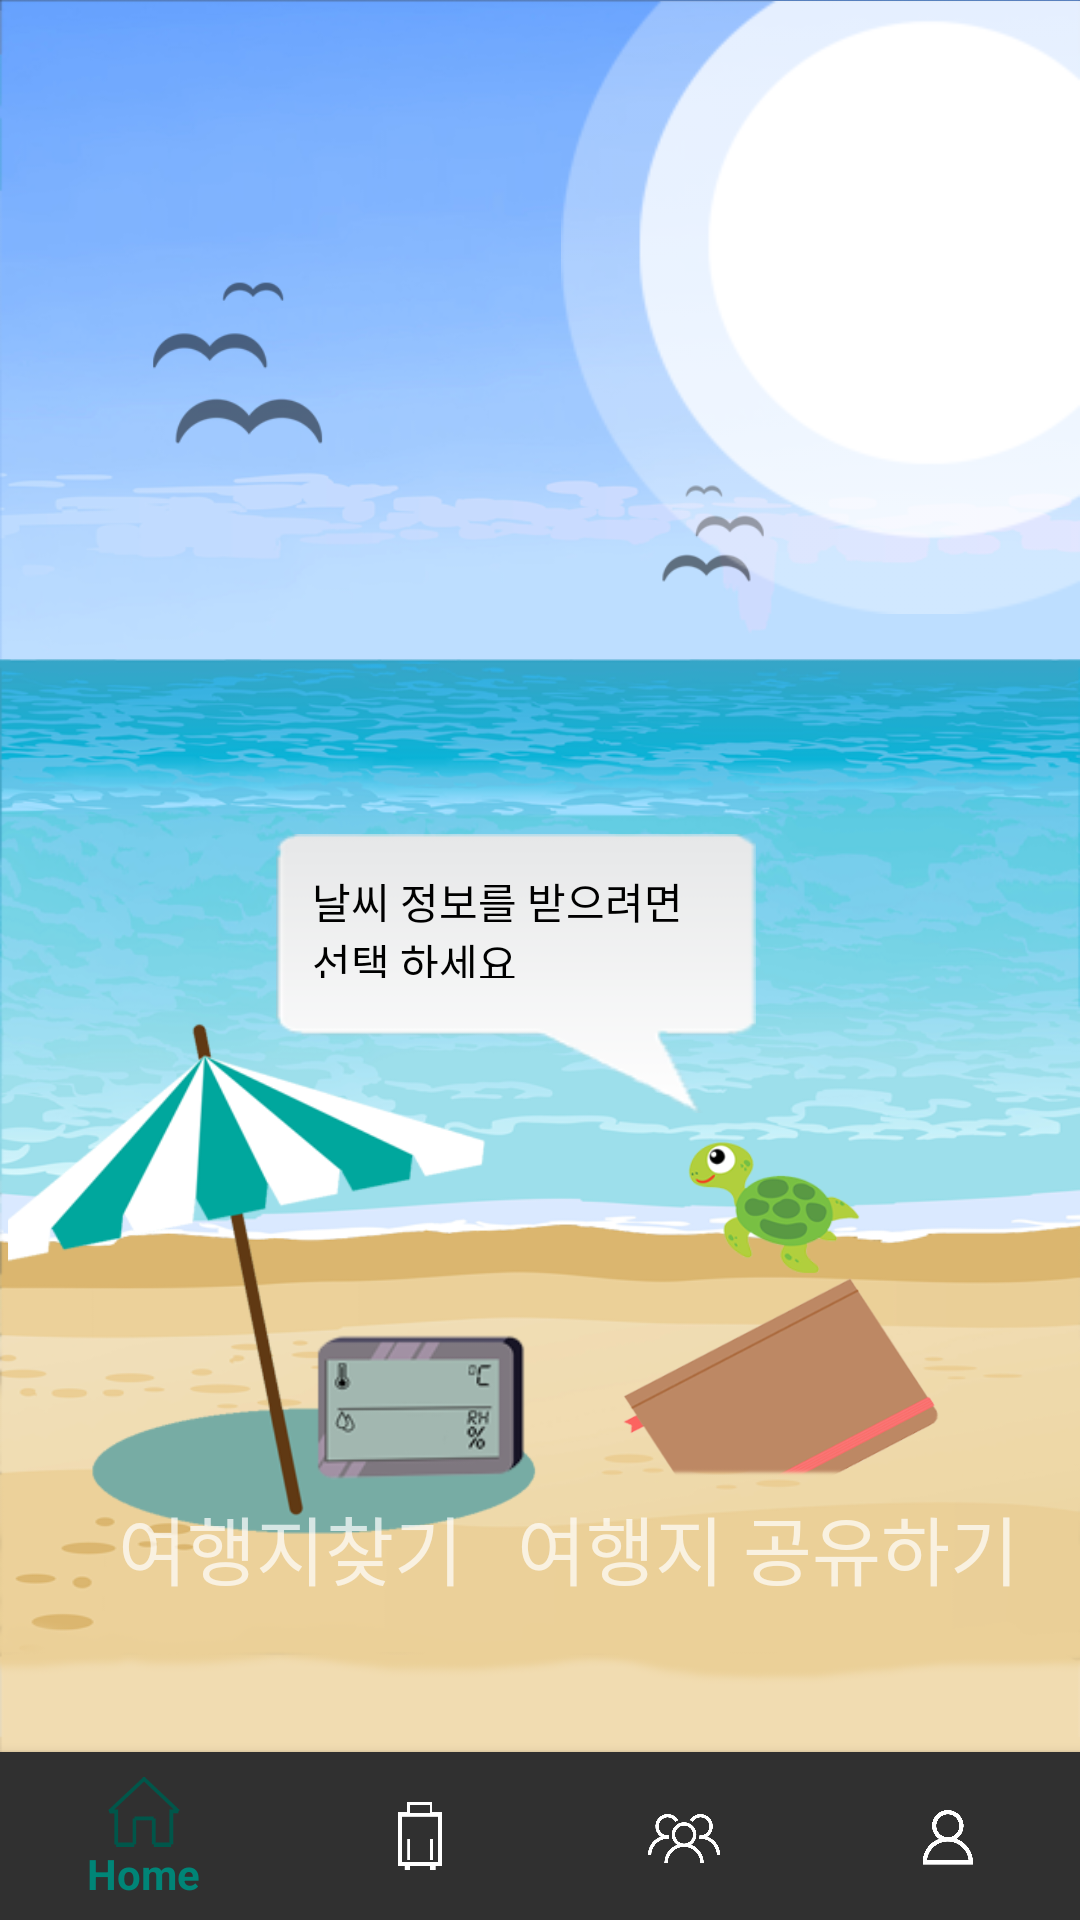

Reconstruct the res/layout file that produces this screen, plus the resources it refers to.
<!-- AndroidManifest.xml: activity theme AppTheme -->
<!-- res/layout/main.xml -->
<?xml version="1.0" encoding="utf-8"?>
<androidx.constraintlayout.widget.ConstraintLayout xmlns:android="http://schemas.android.com/apk/res/android"
        xmlns:app="http://schemas.android.com/apk/res-auto"
        xmlns:tools="http://schemas.android.com/tools"
        android:id="@+id/main"
        android:layout_width="match_parent"
        android:layout_height="match_parent"
        tools:context=".MainActivity">

    <androidx.constraintlayout.widget.ConstraintLayout
            android:id="@+id/backgroundweather"
            android:layout_width="0dp"
            android:layout_height="0dp"
            android:layout_weight="10"
            android:background="@drawable/background"
            app:layout_constraintBottom_toTopOf="@+id/bottom_navigation_view"
            app:layout_constraintEnd_toEndOf="parent"
            app:layout_constraintHorizontal_bias="1.0"
            app:layout_constraintStart_toStartOf="parent"
            app:layout_constraintTop_toTopOf="parent"
            app:layout_constraintVertical_bias="1.0">

        <ImageView
                android:id="@+id/search"
                android:layout_width="196dp"
                android:layout_height="198dp"
                android:layout_marginBottom="50dp"
                android:contentDescription="@string/todo"
                app:layout_constraintBottom_toBottomOf="parent"
                app:layout_constraintStart_toStartOf="parent"
                app:srcCompat="@drawable/search_picture" />

        <ImageView
                android:id="@+id/gull"
                android:layout_width="239dp"
                android:layout_height="157dp"
                android:layout_marginStart="32dp"
                android:layout_marginTop="72dp"
                android:contentDescription="@string/todo"
                app:layout_constraintStart_toStartOf="parent"
                app:layout_constraintTop_toTopOf="parent"
                app:srcCompat="@drawable/gall" />

        <ImageView
                android:id="@+id/review"
                android:layout_width="176dp"
                android:layout_height="118dp"
                android:layout_marginEnd="16dp"
                android:background="@drawable/review_picture"
                android:contentDescription="@string/todo"
                app:layout_constraintBottom_toBottomOf="@+id/reviewText"
                app:layout_constraintEnd_toEndOf="parent" />

        <TextView
                android:id="@+id/searchText"
                android:layout_width="wrap_content"
                android:layout_height="wrap_content"
                android:text="@string/searchtext"
                android:textSize="25sp"
                app:layout_constraintBottom_toBottomOf="@+id/search"
                app:layout_constraintEnd_toEndOf="@+id/search"
                app:layout_constraintHorizontal_bias="0.487"
                app:layout_constraintStart_toStartOf="@+id/search" />

        <ImageView
                android:id="@+id/sun"
                android:layout_width="173dp"
                android:layout_height="205dp"
                android:contentDescription="@string/todo"
                app:layout_constraintEnd_toEndOf="parent"
                app:layout_constraintTop_toTopOf="parent"
                app:srcCompat="@drawable/sunlight2" />

        <TextView
                android:id="@+id/reviewText"
                android:layout_width="wrap_content"
                android:layout_height="wrap_content"
                android:text="@string/addReview"
                android:textSize="25sp"
                app:layout_constraintBottom_toBottomOf="@+id/searchText"
                app:layout_constraintEnd_toEndOf="@+id/review"
                app:layout_constraintStart_toStartOf="@+id/review" />

        <ImageView
                android:id="@+id/tutle"
                android:layout_width="91dp"
                android:layout_height="63dp"
                android:layout_marginEnd="56dp"
                android:layout_marginBottom="100dp"
                android:contentDescription="@string/todo"
                app:layout_constraintBottom_toBottomOf="@+id/review"
                app:layout_constraintEnd_toEndOf="parent"
                app:srcCompat="@drawable/tutle" />

        <EditText
                android:id="@+id/location"
                android:layout_width="wrap_content"
                android:layout_height="wrap_content"
                android:layout_marginStart="10dp"
                android:layout_marginTop="10dp"
                android:background="#00FFFFFF"
                android:hint="ex) 해남군"
                android:singleLine="true"
                android:textColor="#494949"
                android:textColorHighlight="#00FFFFFF"
                android:textColorHint="#5E5E5E"
                android:textColorLink="#00FFFFFF"
                android:textSize="30sp"
                android:visibility="invisible"
                app:layout_constraintStart_toStartOf="parent"
                app:layout_constraintTop_toTopOf="parent" />

        <ImageView
                android:id="@+id/tutlehint"
                android:layout_width="264dp"
                android:layout_height="93dp"
                app:layout_constraintBottom_toTopOf="@+id/tutle"
                app:layout_constraintEnd_toEndOf="@+id/tutle"
                app:srcCompat="@drawable/talk" />

        <TextView
                android:id="@+id/tutlehinttext"
                android:layout_width="136dp"
                android:layout_height="36dp"
                android:text="날씨 정보를 받으려면 선택 하세요"
                android:textColor="#000000"
                app:layout_constraintBottom_toBottomOf="@+id/tutlehint"
                app:layout_constraintEnd_toEndOf="@+id/tutlehint"
                app:layout_constraintStart_toStartOf="@+id/tutlehint"
                app:layout_constraintTop_toTopOf="@+id/tutlehint"
                app:layout_constraintVertical_bias="0.21" />

        <ImageView
                android:id="@+id/tempture"
                android:layout_width="72dp"
                android:layout_height="58dp"
                android:layout_marginEnd="20dp"
                app:layout_constraintBottom_toTopOf="@+id/searchText"
                app:layout_constraintEnd_toEndOf="@+id/search"
                app:srcCompat="@drawable/tempture" />

        <TextView
                android:id="@+id/temperature"
                android:layout_width="39dp"
                android:layout_height="19dp"
                android:layout_marginTop="11dp"
                android:layout_marginEnd="3dp"
                android:gravity="end"
                android:textSize="16sp"
                app:layout_constraintEnd_toEndOf="@+id/tempture"
                app:layout_constraintHorizontal_bias="0.411"
                app:layout_constraintStart_toStartOf="@+id/tempture"
                app:layout_constraintTop_toTopOf="@+id/tempture" />

        <TextView
                android:id="@+id/humidity"
                android:layout_width="36dp"
                android:layout_height="18dp"
                android:gravity="end"
                app:layout_constraintEnd_toEndOf="@+id/tempture"
                app:layout_constraintHorizontal_bias="0.416"
                app:layout_constraintStart_toStartOf="@+id/tempture"
                app:layout_constraintTop_toBottomOf="@+id/temperature" />


    </androidx.constraintlayout.widget.ConstraintLayout>

    <com.google.android.material.bottomnavigation.BottomNavigationView
            android:id="@+id/bottom_navigation_view"
            android:layout_width="0dp"
            android:layout_height="wrap_content"
            android:layout_gravity="bottom"
            android:layout_weight="1"
            android:background="?android:attr/windowBackground"
            app:itemIconTint="@drawable/selector"
            app:layout_constraintBottom_toBottomOf="parent"
            app:layout_constraintEnd_toEndOf="parent"
            app:layout_constraintStart_toStartOf="parent"
            app:menu="@menu/bottom_nav_menu" />


</androidx.constraintlayout.widget.ConstraintLayout>
<!-- resources referenced by this layout -->
<resources>
  <!-- drawable background: png bitmap (drawable, 286919 bytes) -->
  <!-- drawable gall: png bitmap (drawable, 10371 bytes) -->
  <!-- drawable review_picture: png bitmap (drawable, 38662 bytes) -->
  <!-- drawable search_picture: png bitmap (drawable, 39286 bytes) -->
  <!-- drawable selector (drawable) -->
  <?xml version="1.0" encoding="utf-8"?>
  <selector xmlns:android="http://schemas.android.com/apk/res/android">
      <item android:state_checked="true" android:drawable="@color/colorPrimaryDark" android:color="@color/colorPrimaryDark" />
      <item android:color="@color/colorAccent" android:drawable="@color/colorAccent" />
  </selector>
  <!-- drawable sunlight2: png bitmap (drawable, 8113 bytes) -->
  <!-- drawable talk: png bitmap (drawable, 7551 bytes) -->
  <!-- drawable tempture: png bitmap (drawable, 8440 bytes) -->
  <!-- drawable tutle: png bitmap (drawable, 19627 bytes) -->
  <string name="addReview">여행지 공유하기</string>
  <string name="searchtext">여행지찾기</string>
  <string name="todo">TODO</string>
  <style name="AppTheme" parent="Theme.AppCompat.NoActionBar">
          
          <item name="colorPrimary">@color/colorPrimary</item>
          <item name="colorPrimaryDark">@color/colorPrimaryDark</item>
          <item name="colorAccent">@color/colorAccent</item>
      </style>
  <color name="colorPrimaryDark">#00564A</color>
  <color name="colorAccent">#FFFFFF</color>
  <color name="colorPrimary">#008577</color>
</resources>
